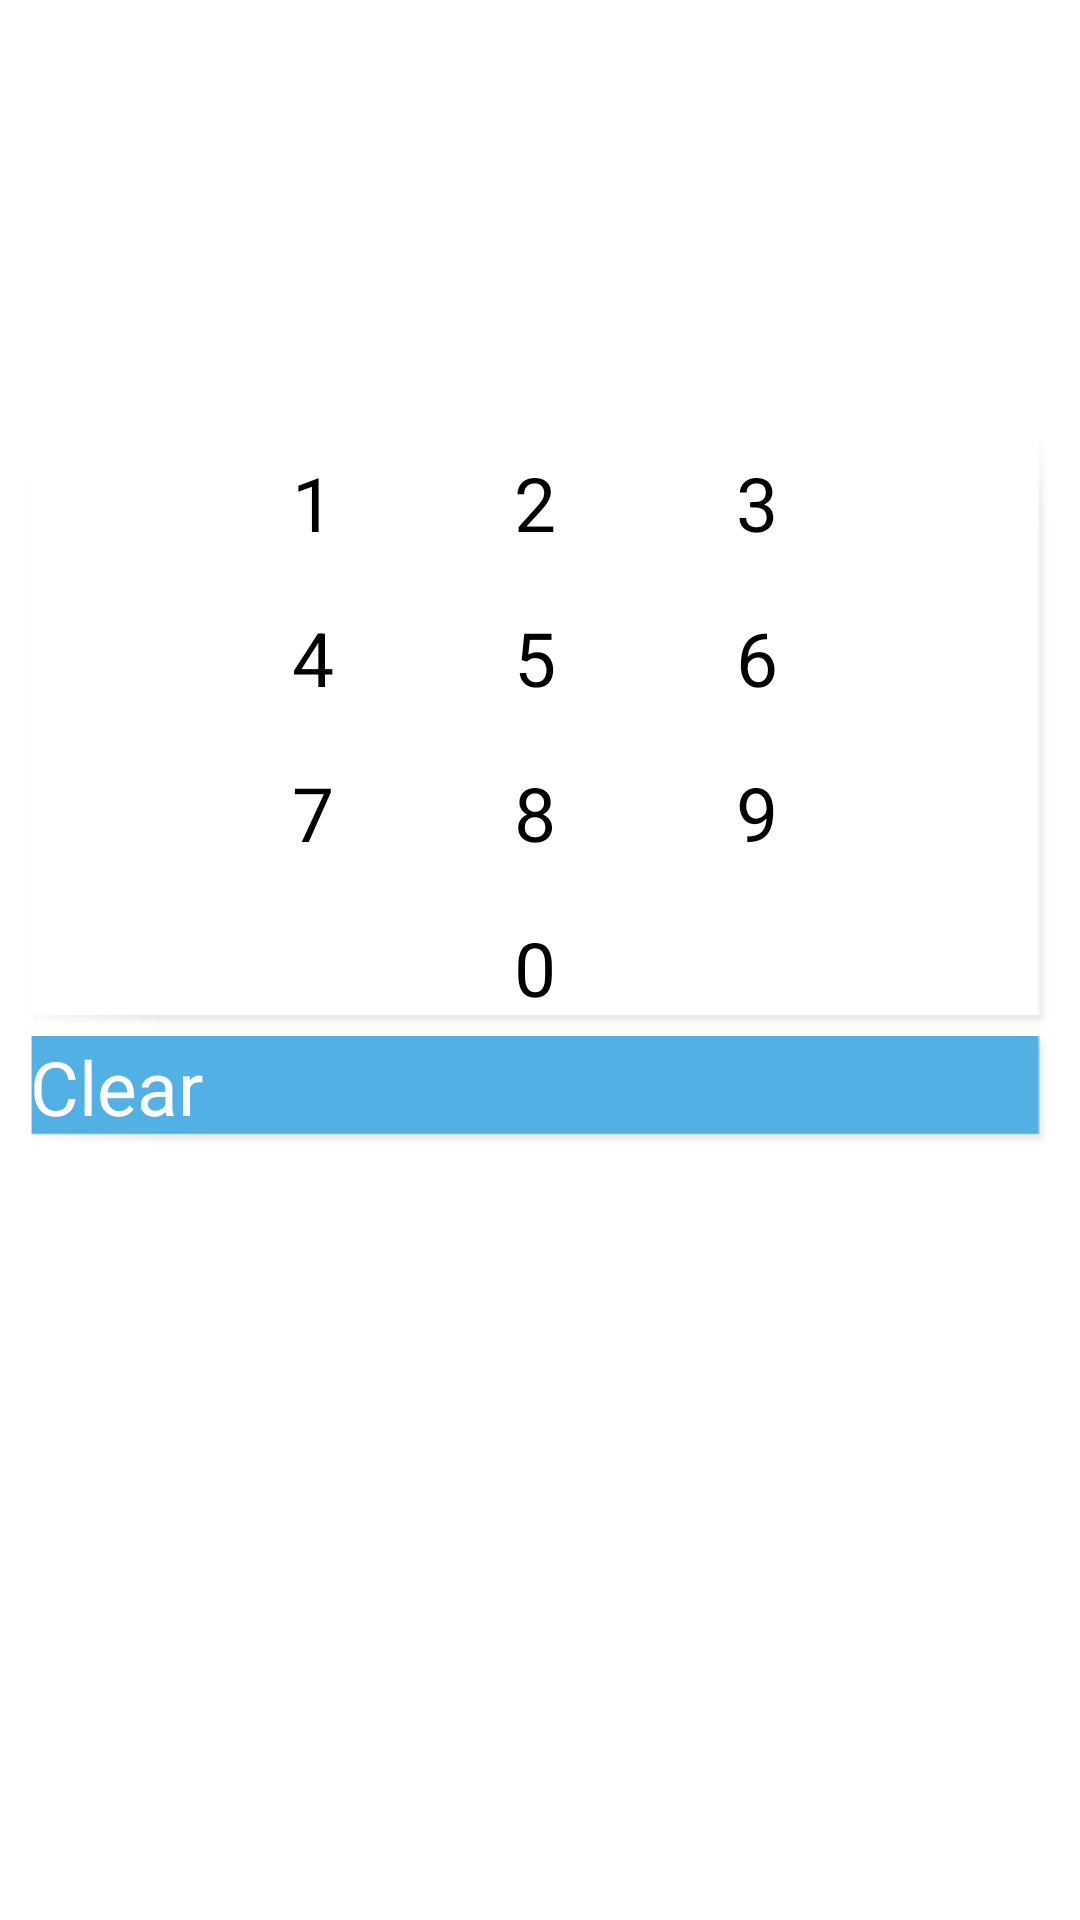

Here is an Android app screen rendered from its layout file. Give the layout XML and the strings, colors and styles it references.
<!-- AndroidManifest.xml: application theme AppTheme -->
<!-- res/layout/tys_four_calculate.xml -->
<?xml version="1.0" encoding="utf-8"?>
<RelativeLayout xmlns:android="http://schemas.android.com/apk/res/android"
    style="@style/BgAll"
    android:layout_width="match_parent"
    android:layout_height="match_parent"
    android:padding="10dp">

    <TextView
        android:id="@+id/tv_tys_Timer"
        android:layout_width="wrap_content"
        android:layout_height="wrap_content"
        android:layout_alignParentRight="true"
        android:layout_alignParentTop="true"
        android:layout_marginRight="10dp"
        android:layout_marginTop="15dp"
        android:gravity="center"
        android:textColor="#db5e3c"
        android:textSize="15sp" />

    <LinearLayout
        android:id="@+id/ll_tys_Main"
        android:layout_width="fill_parent"
        android:layout_height="wrap_content"
        android:layout_alignParentTop="true"
        android:layout_marginTop="40dp"
        android:orientation="horizontal"
        android:padding="1dp">

        <TextView
            android:id="@+id/tv_tys_Questions"
            android:layout_width="wrap_content"
            android:layout_height="wrap_content"
            android:layout_weight="3"
            android:gravity="center"
            android:textColor="#53b0e5"
            android:textSize="22sp" />

        <TextView
            android:id="@+id/tv_tys_NumberOfQuestions"
            android:layout_width="wrap_content"
            android:layout_height="wrap_content"
            android:layout_weight="1"
            android:gravity="center"
            android:textSize="22sp" />
    </LinearLayout>

    <TextView
        android:id="@+id/tv_tys_Answers"
        android:layout_width="wrap_content"
        android:layout_height="wrap_content"
        android:layout_below="@+id/ll_tys_Main"
        android:layout_marginLeft="7dp"
        android:layout_marginTop="15dp"
        android:textColor="#a5d22c"
        android:textSize="22sp" />

    <RelativeLayout
        android:layout_width="match_parent"
        android:layout_height="wrap_content"
        android:layout_below="@+id/tv_tys_Answers">

        <LinearLayout
            android:id="@+id/calcLayout"
            style="@style/ButtonWhite"
            android:layout_marginTop="20dp"
            android:gravity="center"
            android:orientation="vertical">

            <LinearLayout
                android:layout_width="wrap_content"
                android:layout_height="wrap_content"
                android:layout_marginTop="5dp"
                android:orientation="horizontal">

                <Button
                    android:id="@+id/bOne"
                    android:layout_width="match_parent"
                    android:layout_height="wrap_content"
                    android:layout_weight="1"
                    android:background="@color/Transparent"
                    android:text="1"
                    android:textSize="25sp" />

                <Button
                    android:id="@+id/bTwo"
                    android:layout_width="match_parent"
                    android:layout_height="wrap_content"
                    android:layout_marginLeft="60dp"
                    android:layout_weight="1"
                    android:background="@color/Transparent"
                    android:text="2"
                    android:textSize="25sp" />

                <Button
                    android:id="@+id/bThree"
                    android:layout_width="match_parent"
                    android:layout_height="wrap_content"
                    android:layout_marginLeft="60dp"
                    android:layout_weight="1"
                    android:background="@color/Transparent"
                    android:text="3"
                    android:textSize="25sp" />
            </LinearLayout>

            <LinearLayout
                android:layout_width="wrap_content"
                android:layout_height="wrap_content"
                android:layout_marginTop="18dp"
                android:gravity="center"
                android:orientation="horizontal">

                <Button
                    android:id="@+id/bFour"
                    android:layout_width="wrap_content"
                    android:layout_height="wrap_content"
                    android:layout_weight="1"
                    android:background="@color/Transparent"
                    android:text="4"
                    android:textSize="25sp" />

                <Button
                    android:id="@+id/bFive"
                    android:layout_width="wrap_content"
                    android:layout_height="wrap_content"
                    android:layout_marginLeft="60dp"
                    android:layout_weight="1"
                    android:background="@color/Transparent"
                    android:text="5"
                    android:textSize="25sp" />

                <Button
                    android:id="@+id/bSix"
                    android:layout_width="wrap_content"
                    android:layout_height="wrap_content"
                    android:layout_marginLeft="60dp"
                    android:layout_weight="1"
                    android:background="@color/Transparent"
                    android:text="6"
                    android:textSize="25sp" />
            </LinearLayout>

            <LinearLayout
                android:layout_width="wrap_content"
                android:layout_height="wrap_content"
                android:layout_marginTop="18dp"
                android:gravity="center"
                android:orientation="horizontal">

                <Button
                    android:id="@+id/bSeven"
                    android:layout_width="wrap_content"
                    android:layout_height="wrap_content"
                    android:layout_weight="1"
                    android:background="@color/Transparent"
                    android:text="7"
                    android:textSize="25sp" />

                <Button
                    android:id="@+id/bEight"
                    android:layout_width="wrap_content"
                    android:layout_height="wrap_content"
                    android:layout_marginLeft="60dp"
                    android:layout_weight="1"
                    android:background="@color/Transparent"
                    android:text="8"
                    android:textSize="25sp" />

                <Button
                    android:id="@+id/bNine"
                    android:layout_width="wrap_content"
                    android:layout_height="wrap_content"
                    android:layout_marginLeft="60dp"
                    android:layout_weight="1"
                    android:background="@color/Transparent"
                    android:text="9"
                    android:textSize="25sp" />
            </LinearLayout>

            <LinearLayout
                android:id="@+id/buttonZero"
                android:layout_width="wrap_content"
                android:layout_height="wrap_content"
                android:layout_marginTop="18dp"
                android:gravity="center"
                android:orientation="vertical">

                <Button
                    android:id="@+id/bZero"
                    android:layout_width="match_parent"
                    android:layout_height="wrap_content"
                    android:layout_gravity="center"
                    android:background="@color/Transparent"
                    android:text="0"
                    android:textSize="25sp" />
            </LinearLayout>
        </LinearLayout>

        <Button
            android:id="@+id/bClear"
            style="@style/ButtonStyle"
            android:layout_width="match_parent"
            android:layout_height="wrap_content"
            android:layout_below="@+id/calcLayout"
            android:layout_centerHorizontal="true"
            android:text="Clear"
            android:textSize="25sp" />
    </RelativeLayout>

</RelativeLayout>
<!-- resources referenced by this layout -->
<resources>
  <color name="Transparent">#00000000</color>
  <style name="BgAll">
          <item name="android:background">@drawable/background</item>
          <item name="android:orientation">vertical</item>
      </style>
  <style name="ButtonStyle">
          <item name="android:layout_width">fill_parent</item>
          <item name="android:layout_height">wrap_content</item>
          <item name="android:background">@drawable/button2</item>
          <item name="android:textColor">#fff</item>
          <item name="android:padding">10dp</item>
          <item name="android:textSize">24sp</item>
          <item name="android:layout_marginTop">3dp</item>
      </style>
  <style name="ButtonWhite">
          <item name="android:layout_width">fill_parent</item>
          <item name="android:layout_height">wrap_content</item>
          <item name="android:background">@drawable/button1</item>
          <item name="android:textSize">22sp</item>
          <item name="android:layout_marginTop">3dp</item>
      </style>
  <style name="AppTheme" parent="AppBaseTheme" />
  <!-- drawable button2 (drawable) -->
  <?xml version="1.0" encoding="utf-8"?>
  <bitmap xmlns:android="http://schemas.android.com/apk/res/android"
      android:src="@drawable/button2" />
  <!-- drawable button1 (drawable) -->
  <?xml version="1.0" encoding="utf-8"?>
  <bitmap xmlns:android="http://schemas.android.com/apk/res/android"
      android:src="@drawable/button1" />
  <style name="AppBaseTheme" parent="android:Theme.Light">
          <item name="android:orientation">vertical</item>
      </style>
</resources>
